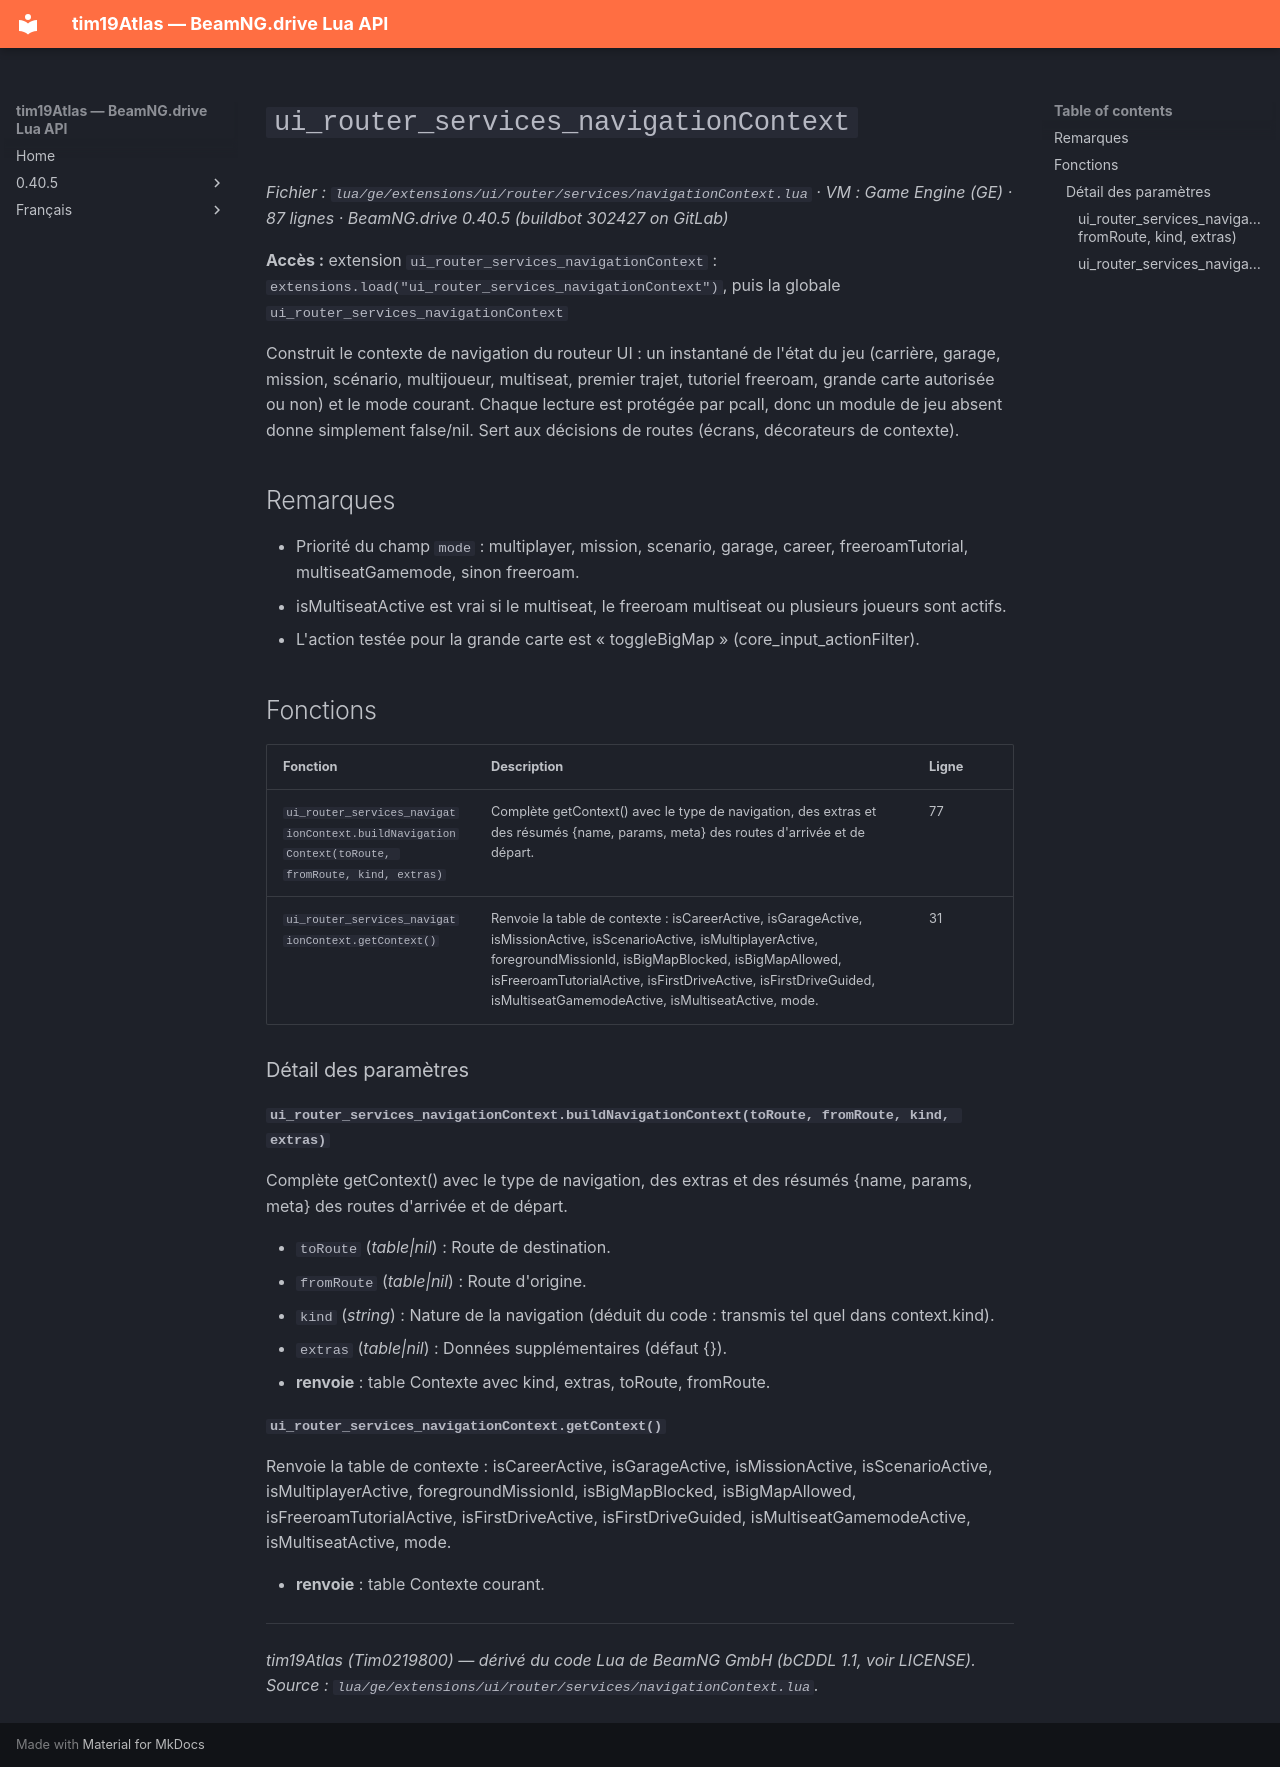

repository: Tim0219800/beamng-lua-atlas · page: fr/0.40.5/ge/extensions/ui/router/services/navigationContext.html · generator: mkdocs

# `ui_router_services_navigationContext`

*Fichier : `lua/ge/extensions/ui/router/services/navigationContext.lua` · VM : Game Engine (GE) · 87 lignes · BeamNG.drive 0.40.5 (buildbot 302427 on GitLab)*

**Accès :** extension `ui_router_services_navigationContext` : `extensions.load("ui_router_services_navigationContext")`, puis la globale `ui_router_services_navigationContext`

Construit le contexte de navigation du routeur UI : un instantané de l'état du jeu (carrière, garage, mission, scénario, multijoueur, multiseat, premier trajet, tutoriel freeroam, grande carte autorisée ou non) et le mode courant. Chaque lecture est protégée par pcall, donc un module de jeu absent donne simplement false/nil. Sert aux décisions de routes (écrans, décorateurs de contexte).

## Remarques

- Priorité du champ `mode` : multiplayer, mission, scenario, garage, career, freeroamTutorial, multiseatGamemode, sinon freeroam.
- isMultiseatActive est vrai si le multiseat, le freeroam multiseat ou plusieurs joueurs sont actifs.
- L'action testée pour la grande carte est « toggleBigMap » (core_input_actionFilter).

## Fonctions

| Fonction | Description | Ligne |
|---|---|---|
| `ui_router_services_navigationContext.buildNavigationContext(toRoute, fromRoute, kind, extras)` | Complète getContext() avec le type de navigation, des extras et des résumés {name, params, meta} des routes d'arrivée et de départ. | 77 |
| `ui_router_services_navigationContext.getContext()` | Renvoie la table de contexte : isCareerActive, isGarageActive, isMissionActive, isScenarioActive, isMultiplayerActive, foregroundMissionId, isBigMapBlocked, isBigMapAllowed, isFreeroamTutorialActive, isFirstDriveActive, isFirstDriveGuided, isMultiseatGamemodeActive, isMultiseatActive, mode. | 31 |

### Détail des paramètres

#### `ui_router_services_navigationContext.buildNavigationContext(toRoute, fromRoute, kind, extras)`

Complète getContext() avec le type de navigation, des extras et des résumés {name, params, meta} des routes d'arrivée et de départ.

- `toRoute` (*table|nil*) : Route de destination.
- `fromRoute` (*table|nil*) : Route d'origine.
- `kind` (*string*) : Nature de la navigation (déduit du code : transmis tel quel dans context.kind).
- `extras` (*table|nil*) : Données supplémentaires (défaut {}).
- **renvoie** : table Contexte avec kind, extras, toRoute, fromRoute.

#### `ui_router_services_navigationContext.getContext()`

Renvoie la table de contexte : isCareerActive, isGarageActive, isMissionActive, isScenarioActive, isMultiplayerActive, foregroundMissionId, isBigMapBlocked, isBigMapAllowed, isFreeroamTutorialActive, isFirstDriveActive, isFirstDriveGuided, isMultiseatGamemodeActive, isMultiseatActive, mode.

- **renvoie** : table Contexte courant.

---
*tim19Atlas (Tim0219800) — dérivé du code Lua de BeamNG GmbH (bCDDL 1.1, voir LICENSE). Source : `lua/ge/extensions/ui/router/services/navigationContext.lua`.*
